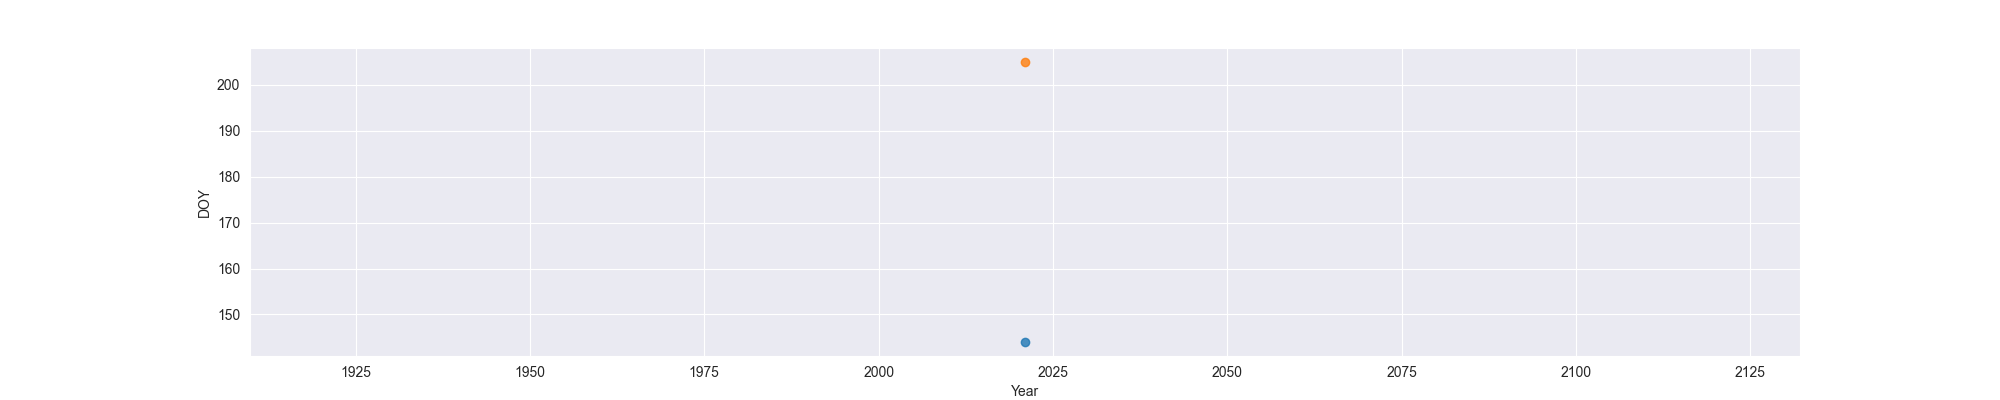

Values plotted in this chart, from the file beside it:
Year, MO, OW, FO
2021, 144, 205, 
